The GitHub repository RobinWenqian/Inceptionv3-pytorch-image-classification contains a labelled image folder "pic" with 4 categories: bush, car, grass, ground. Examples follow, each with its label.

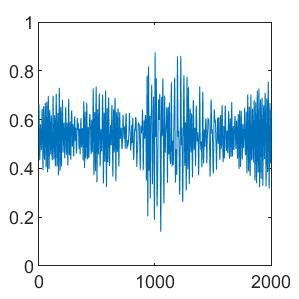
Label: car

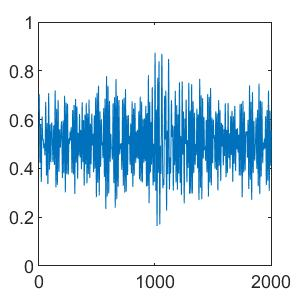
Label: grass

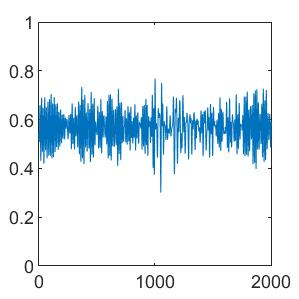
Label: bush

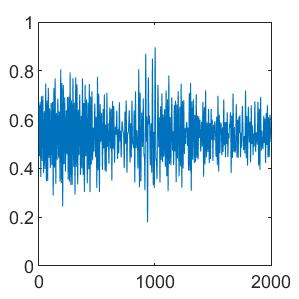
Label: grass

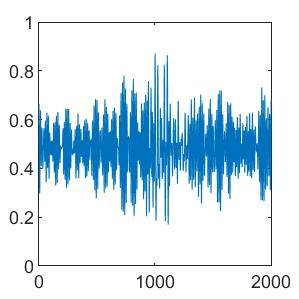
Label: ground

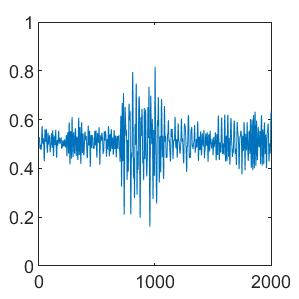
Label: car
